Photos from the image-classification dataset "capstone-ml" in the GitHub repository Raihan2503/capstone-ml. Its 8 classes are: antik, jung sarat, lasem, lauk handak, lima sekebar, mata kibau, pucuk rebung, ujung sarat.

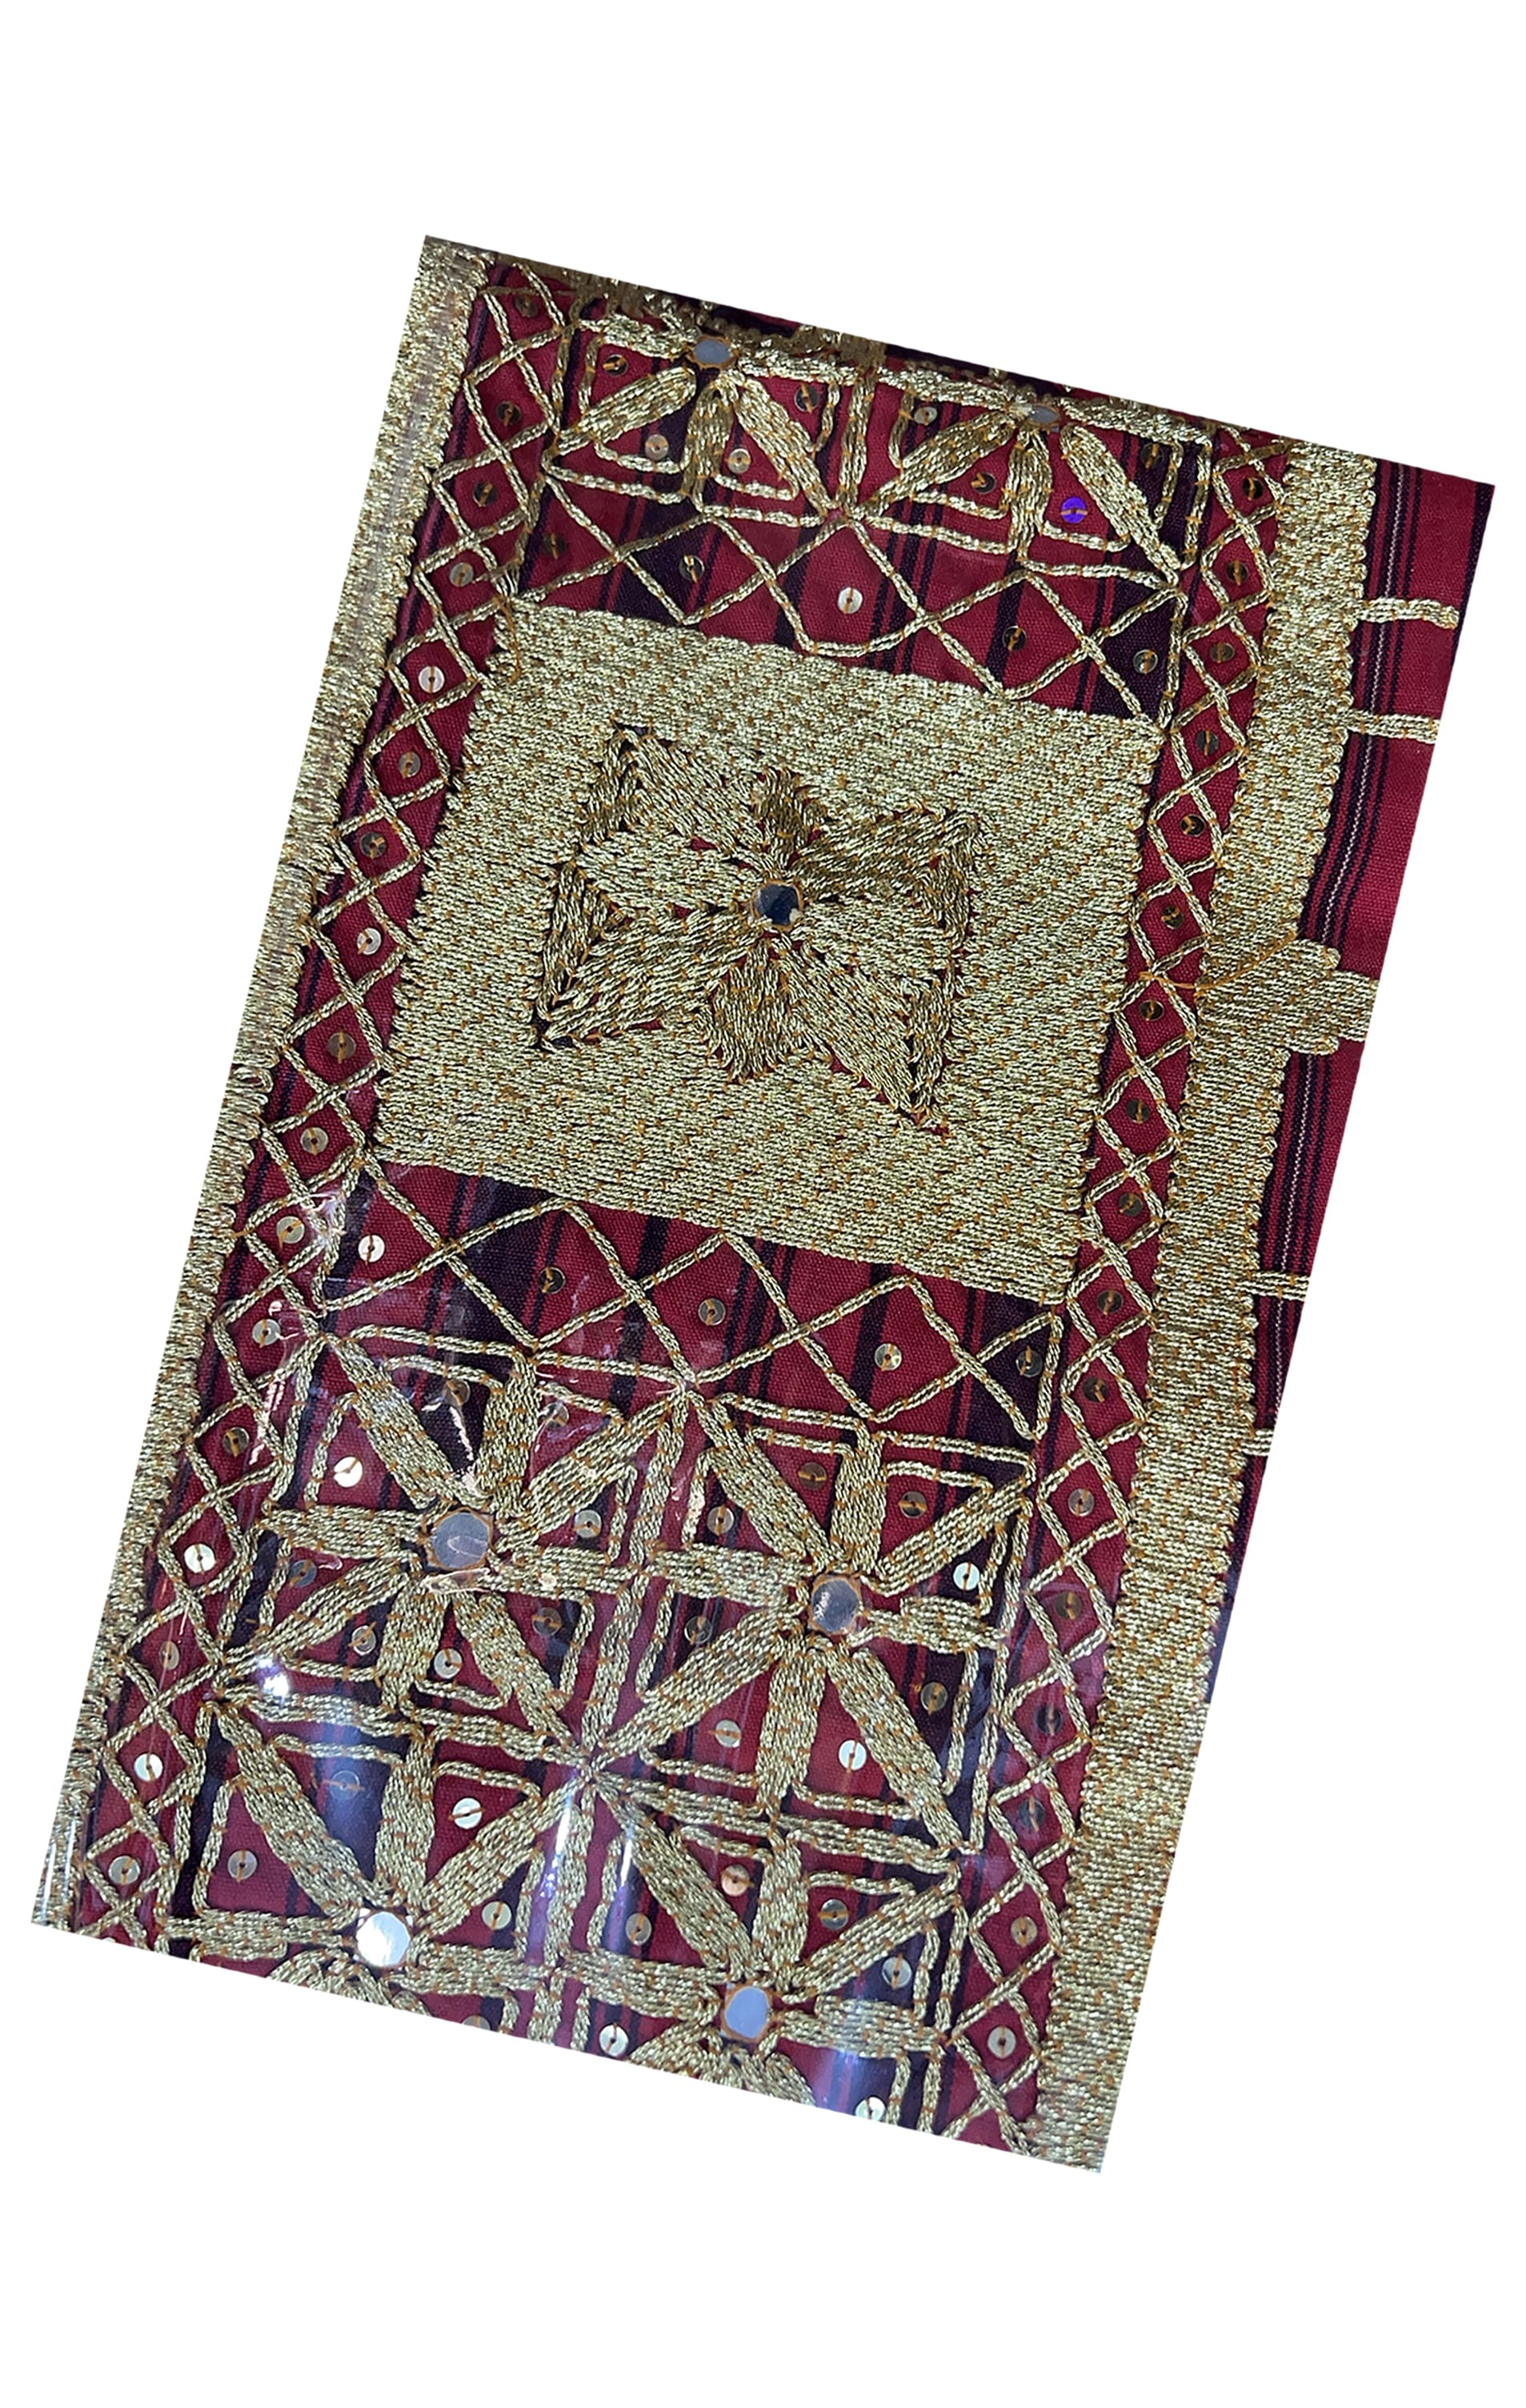
Label: ujung sarat

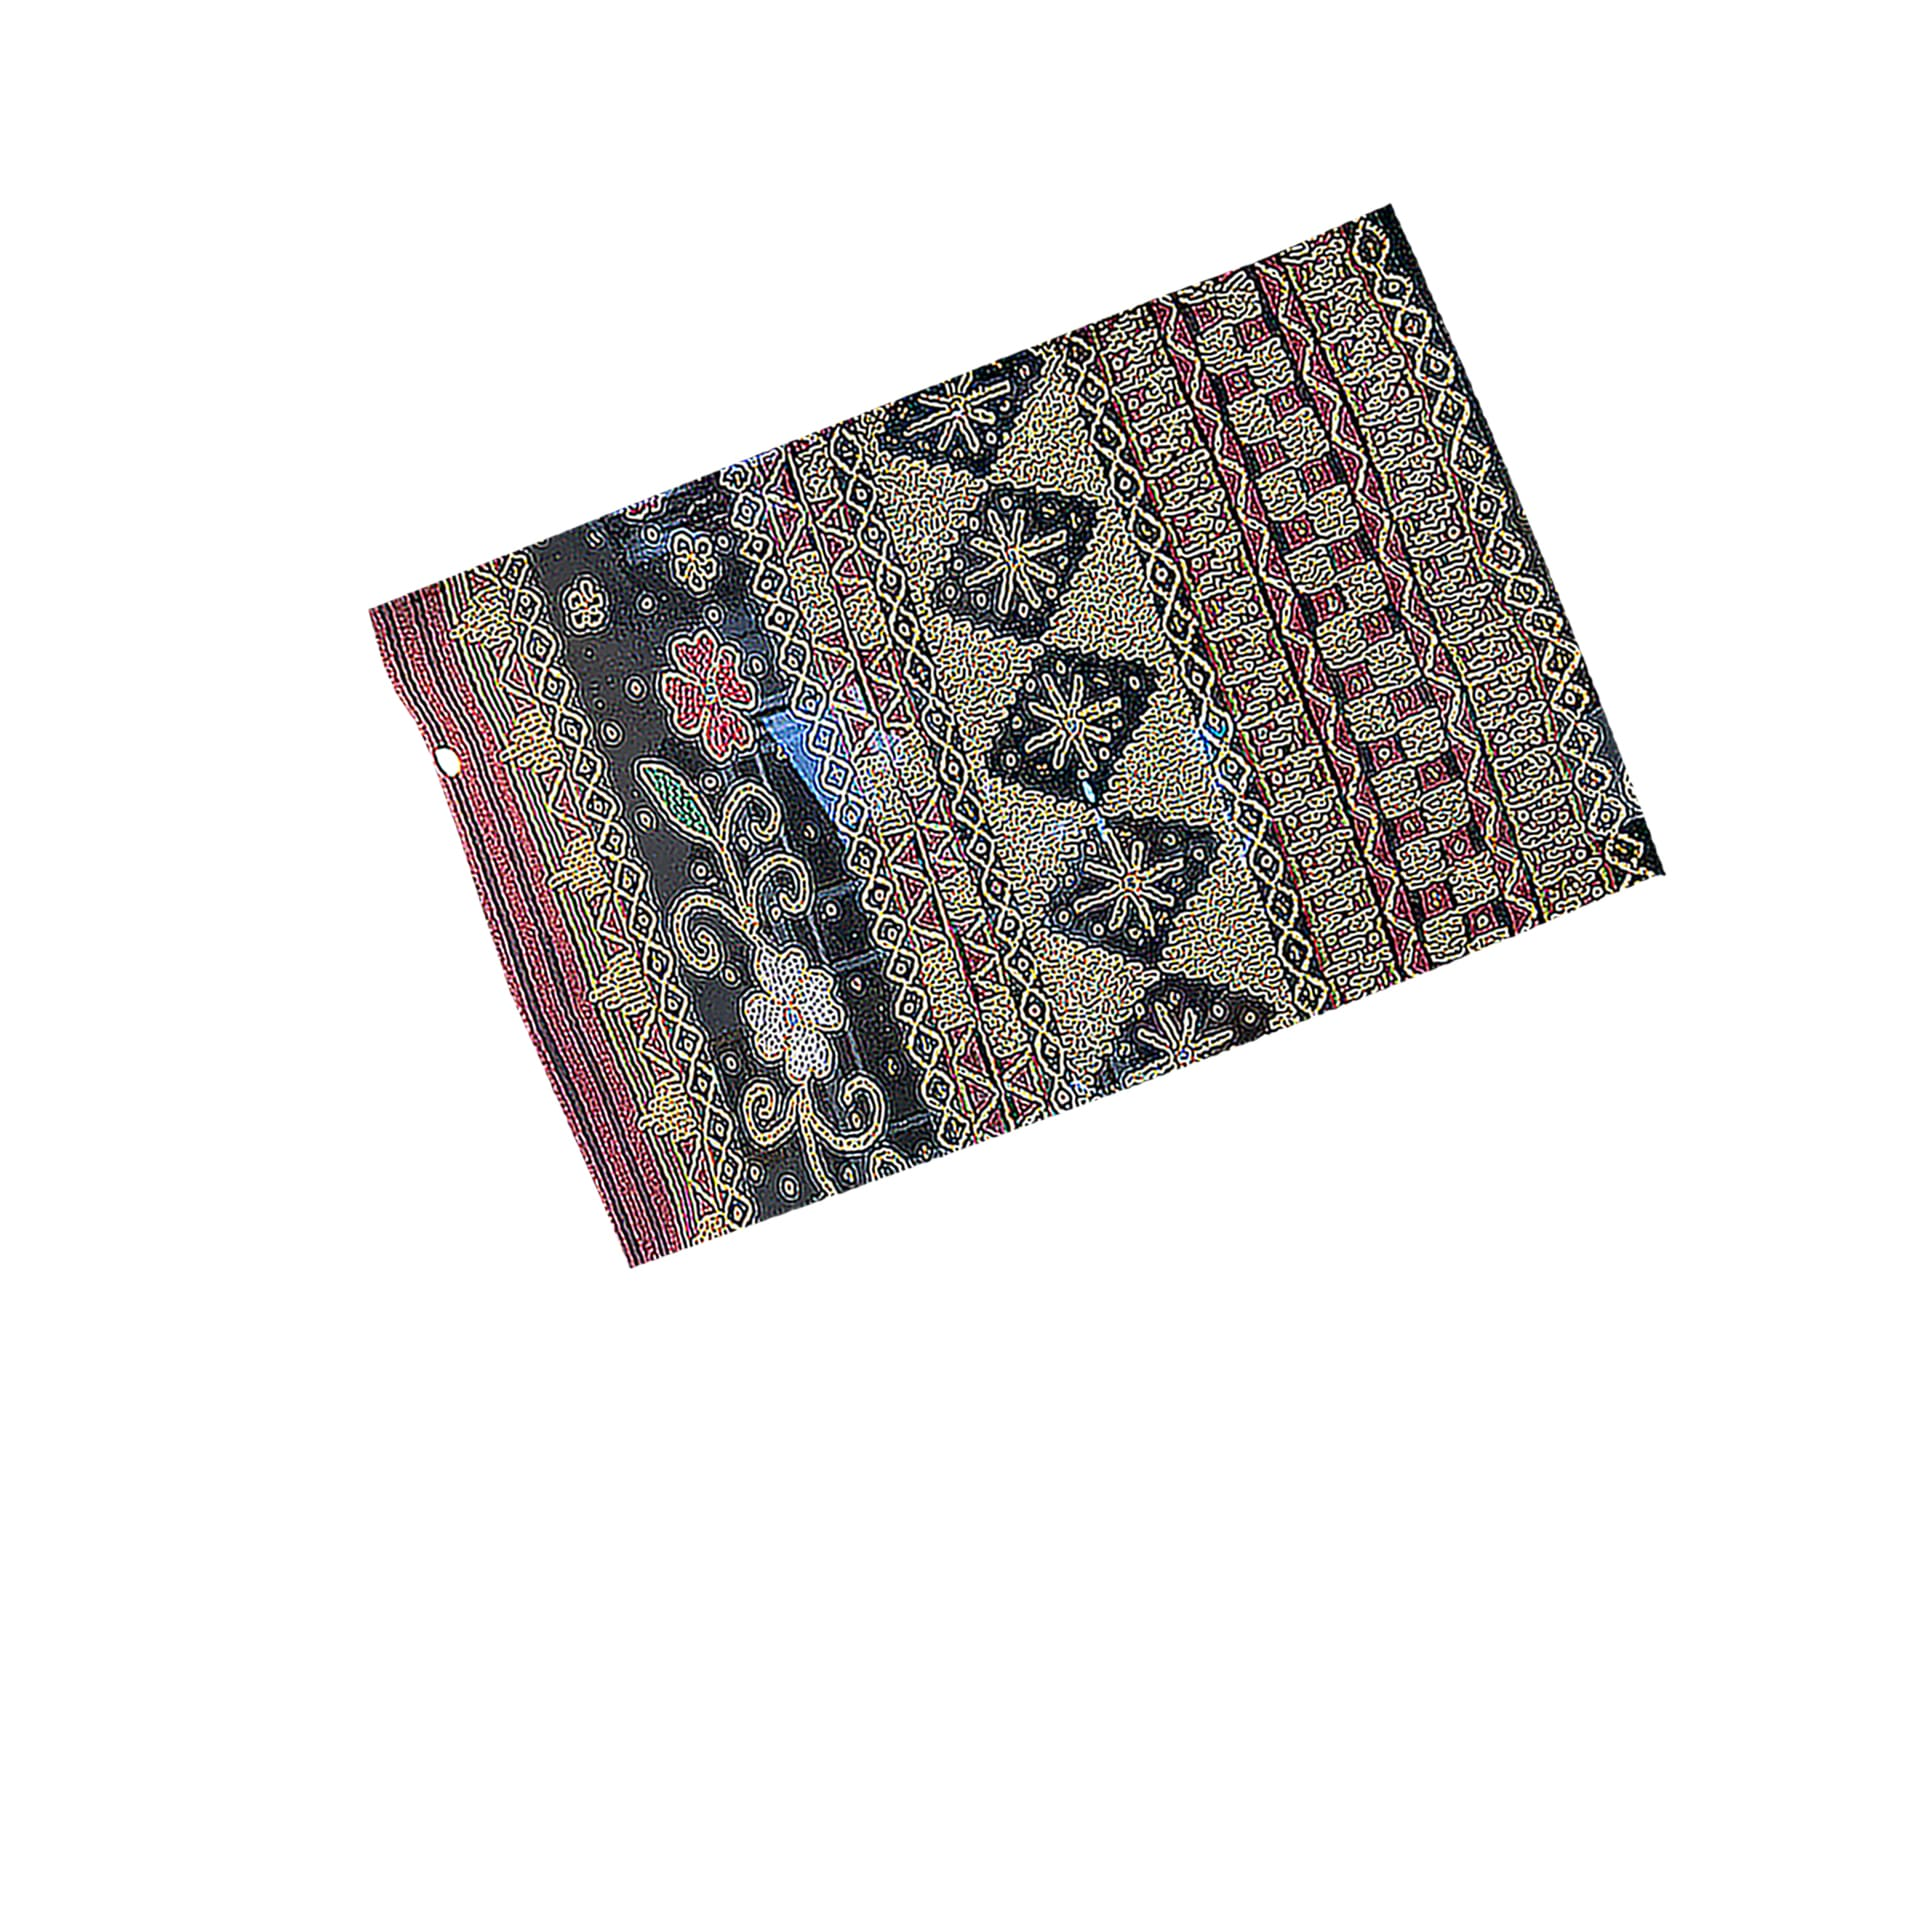
Label: antik

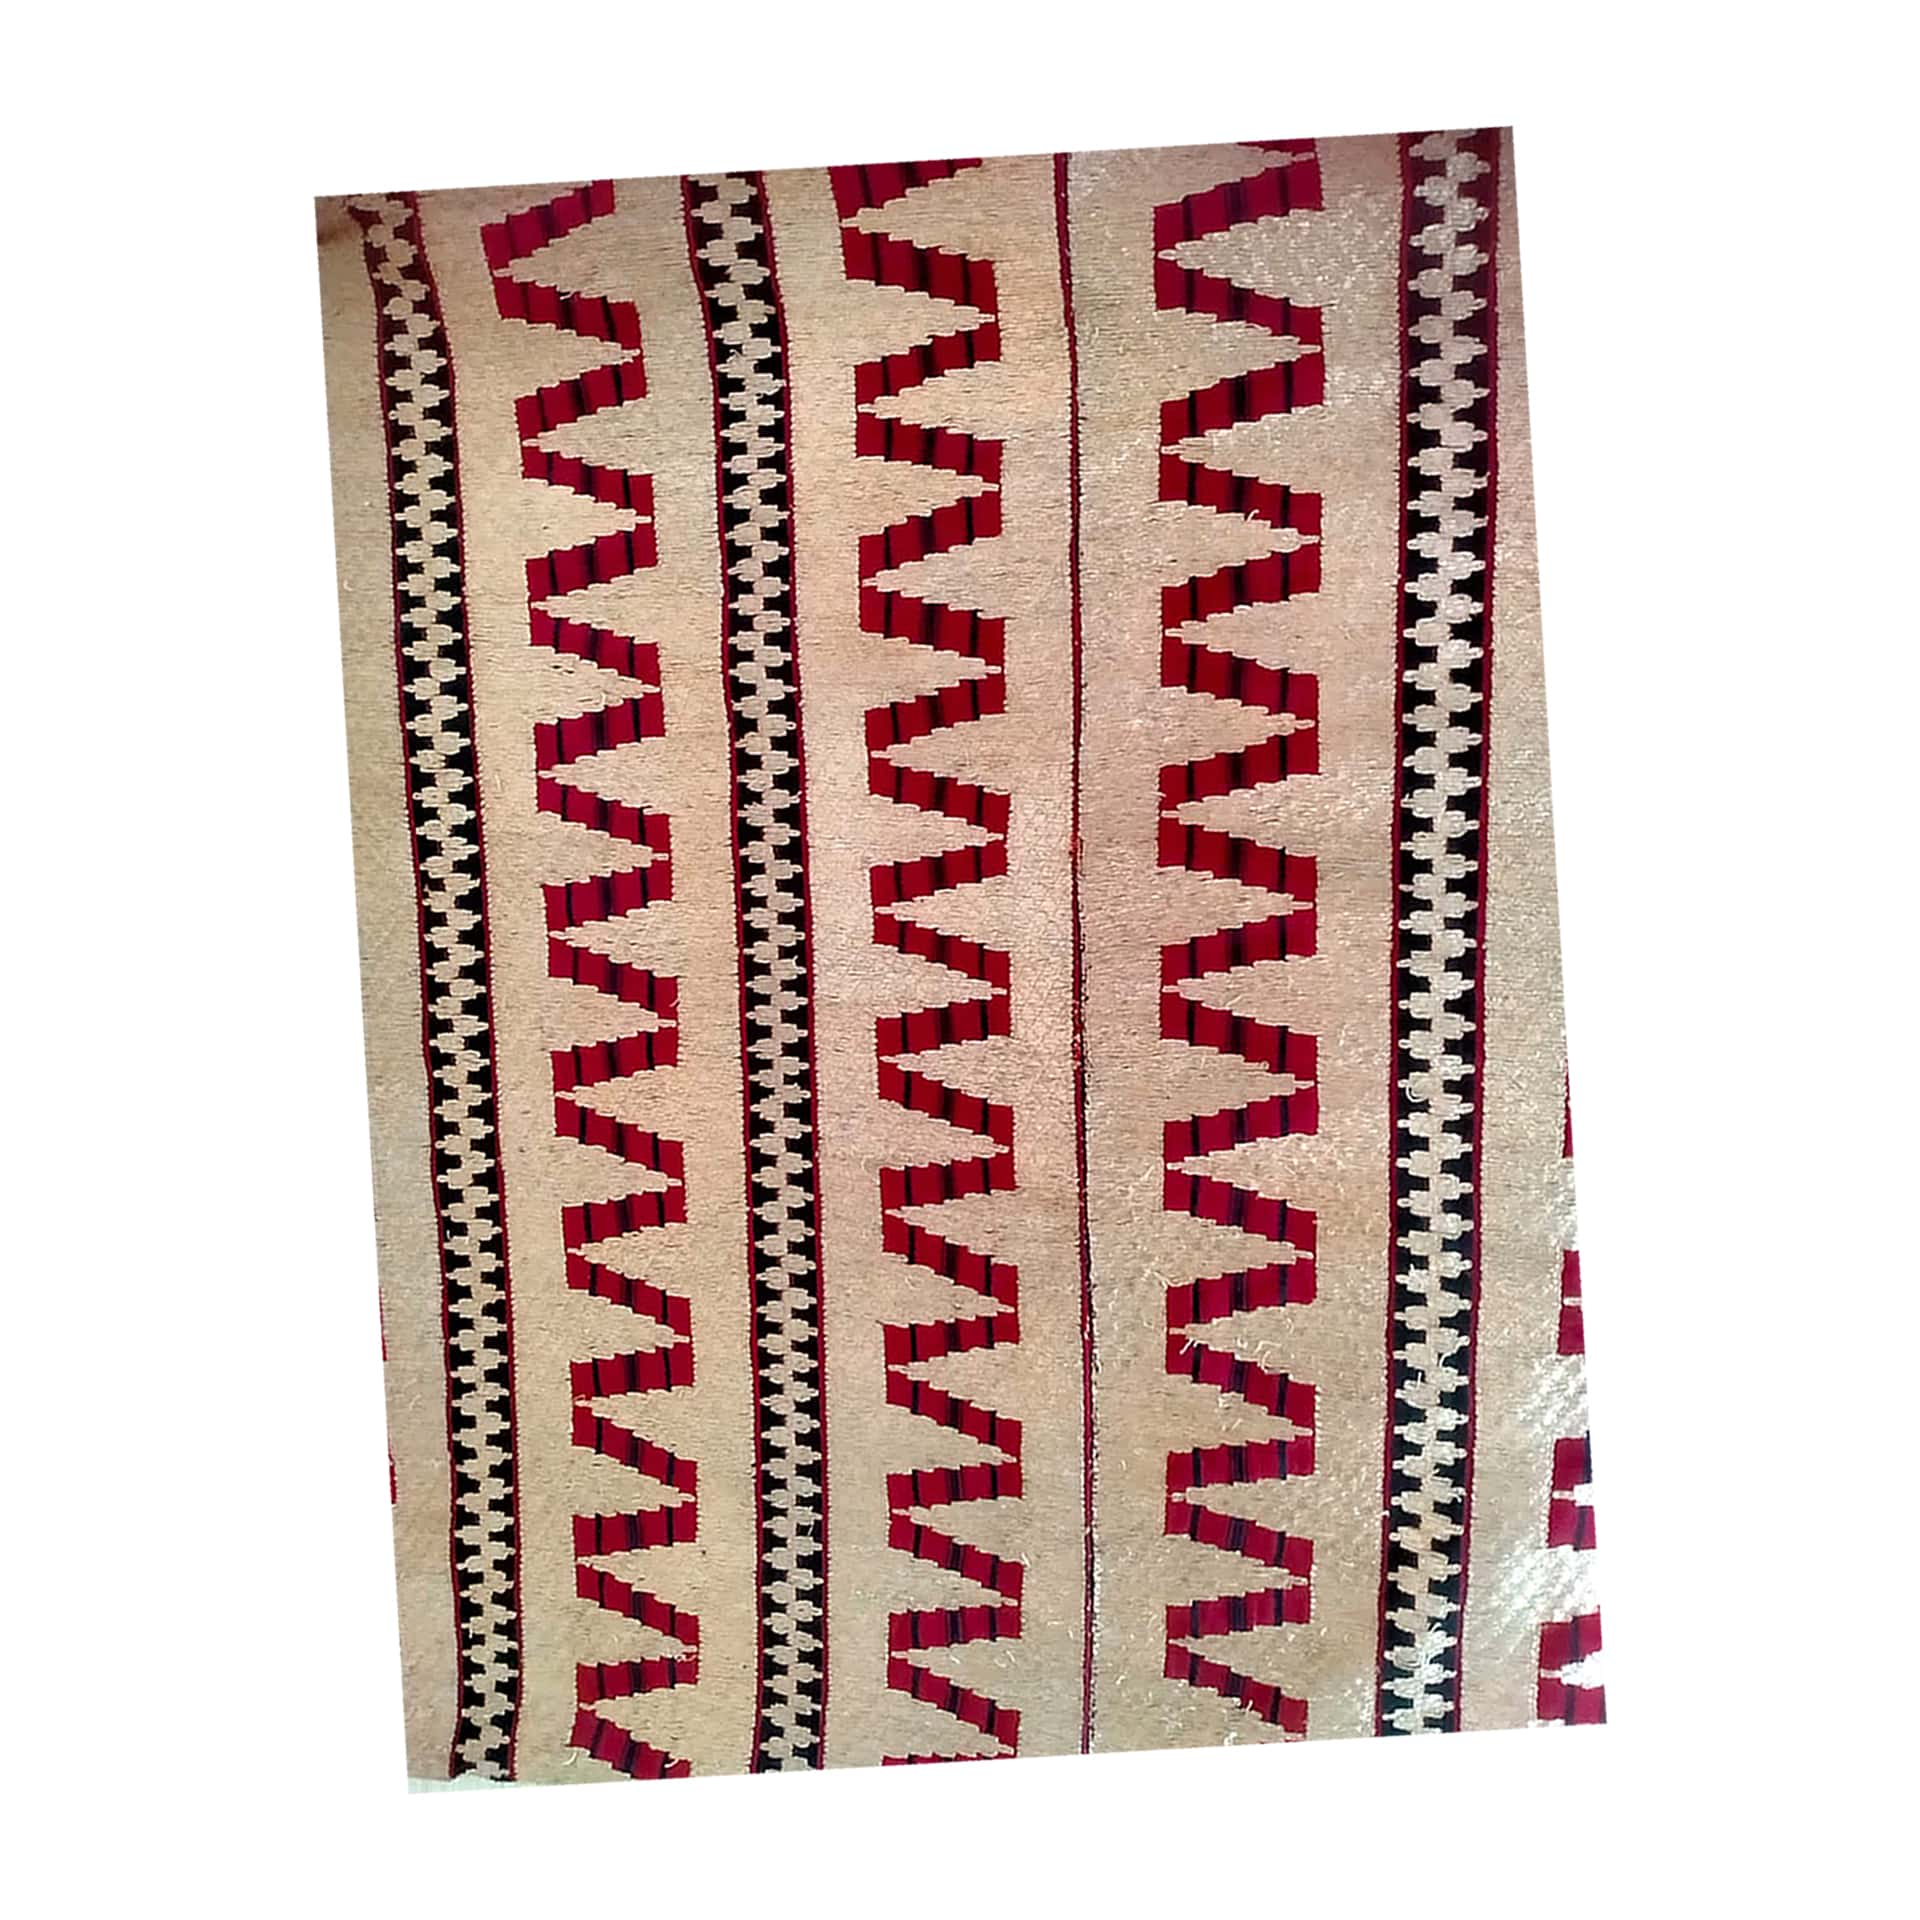
Label: pucuk rebung

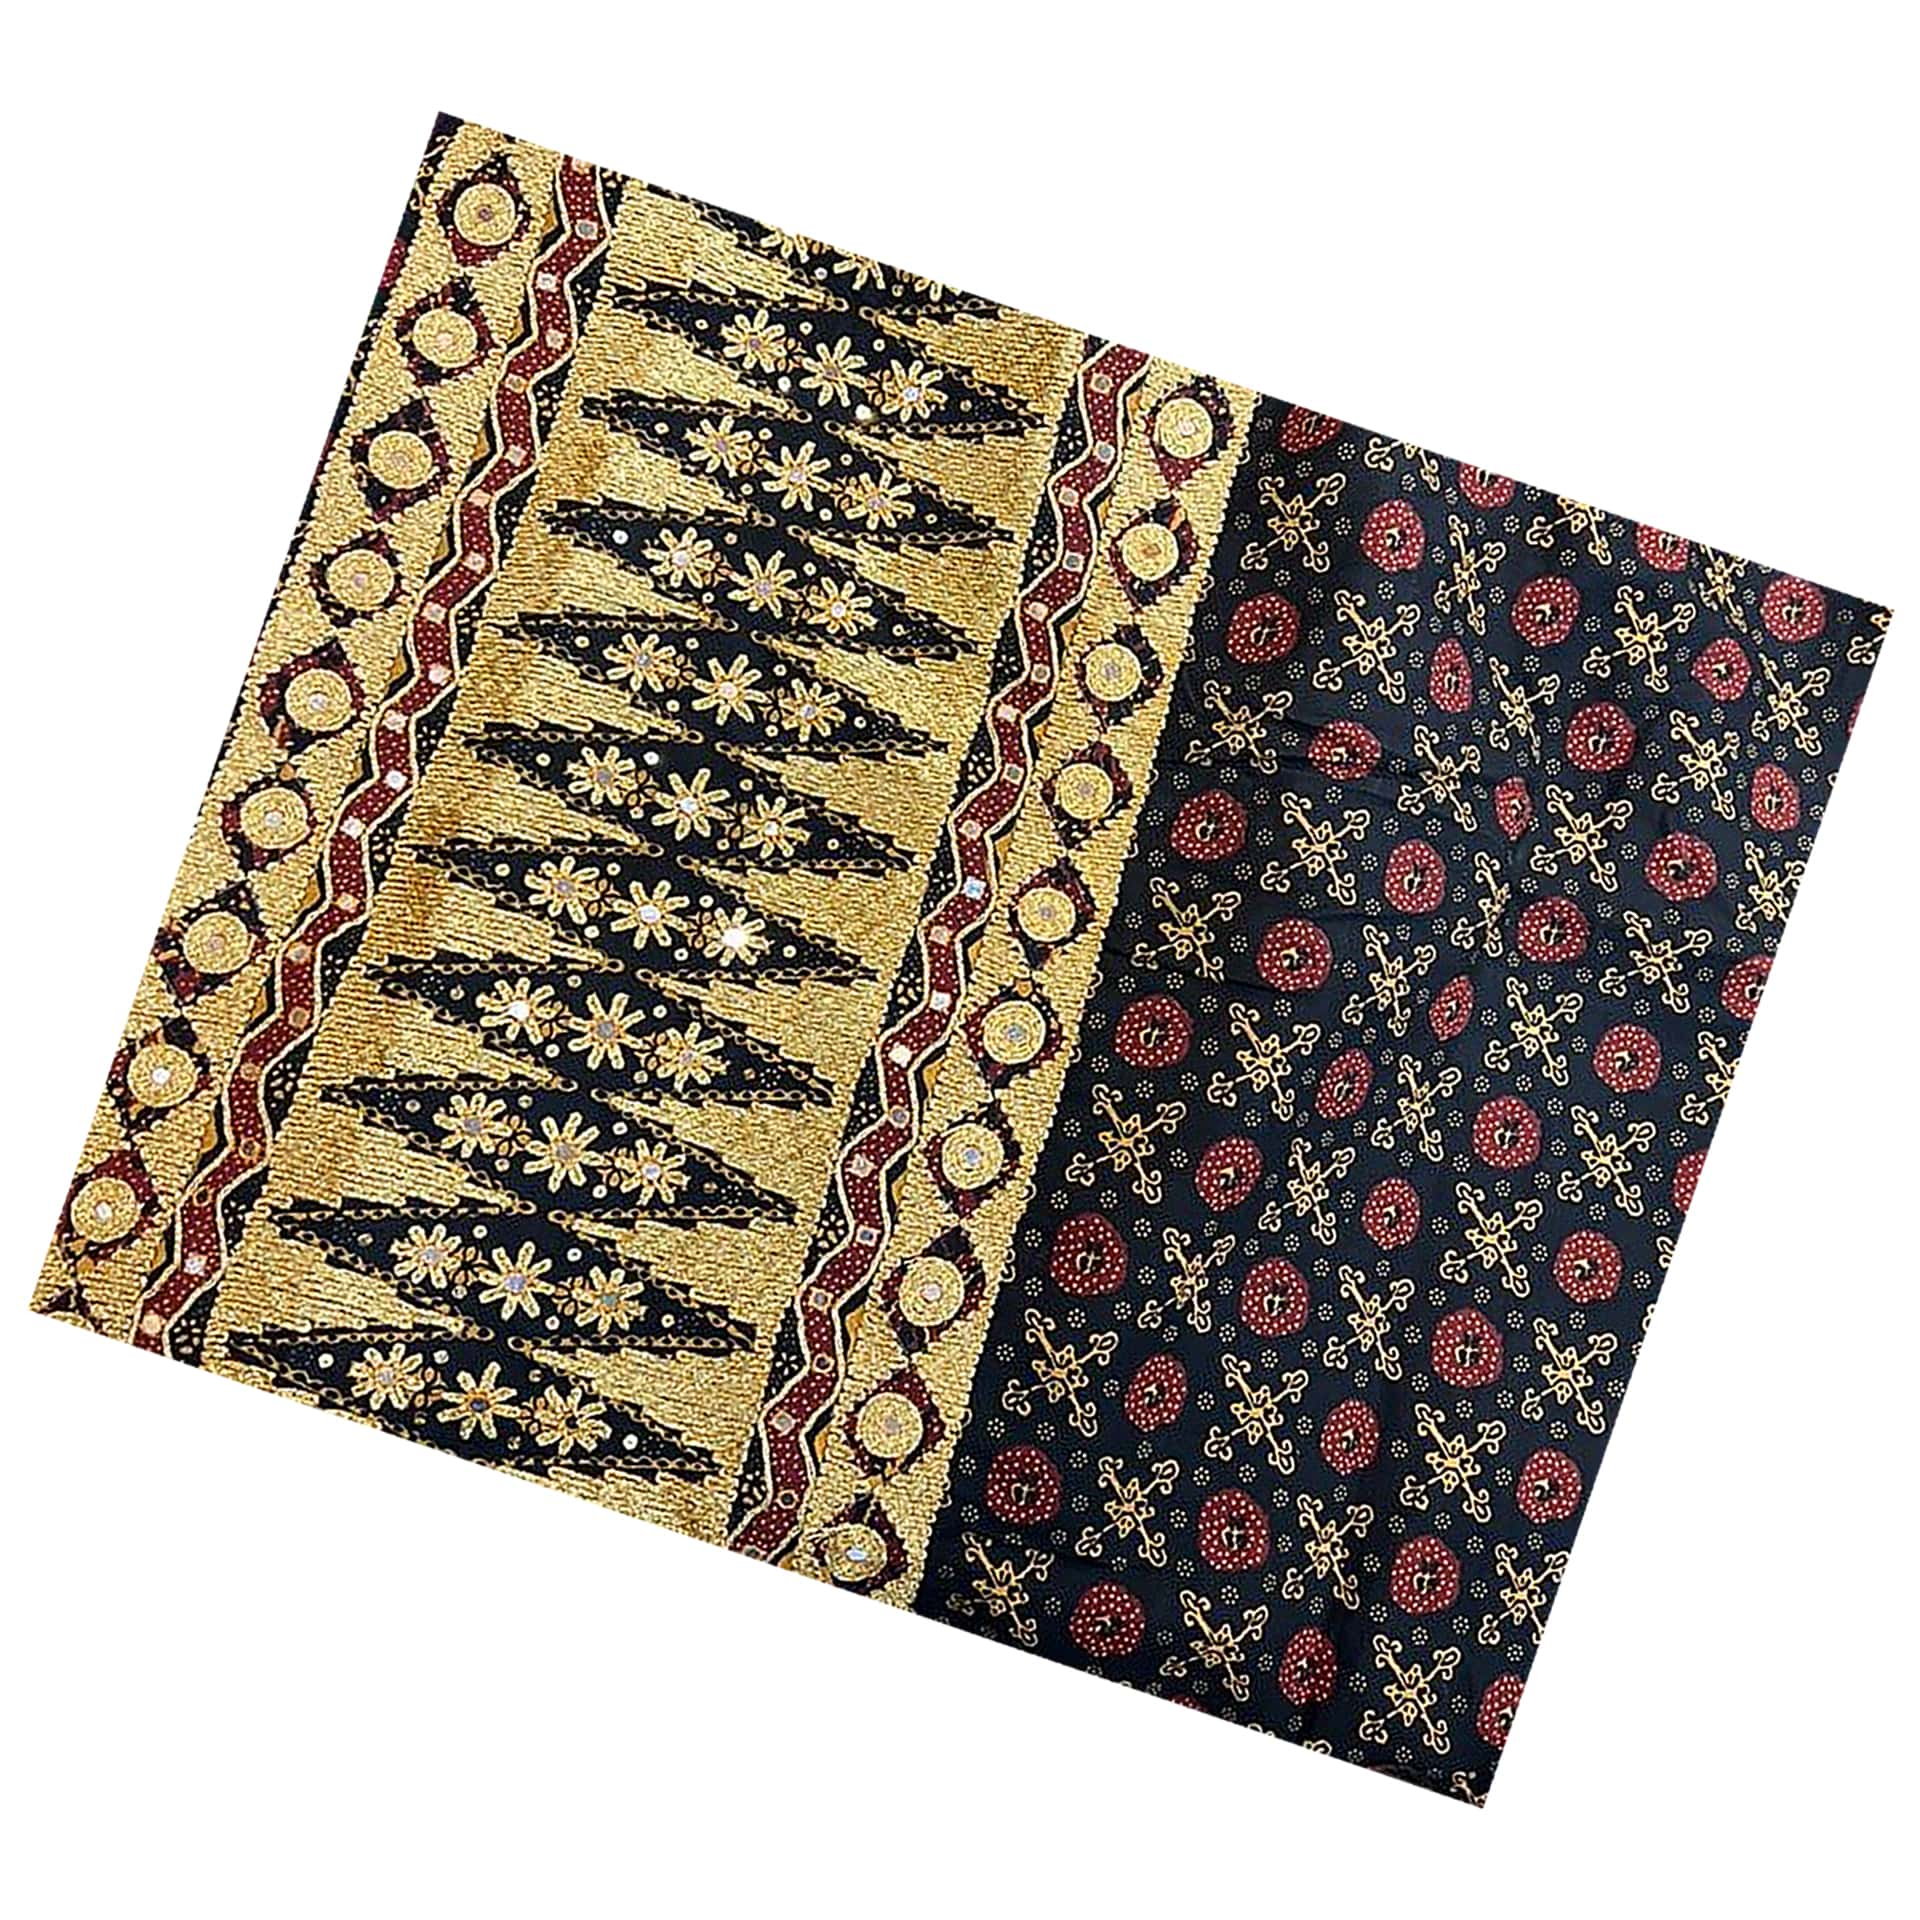
Label: lasem

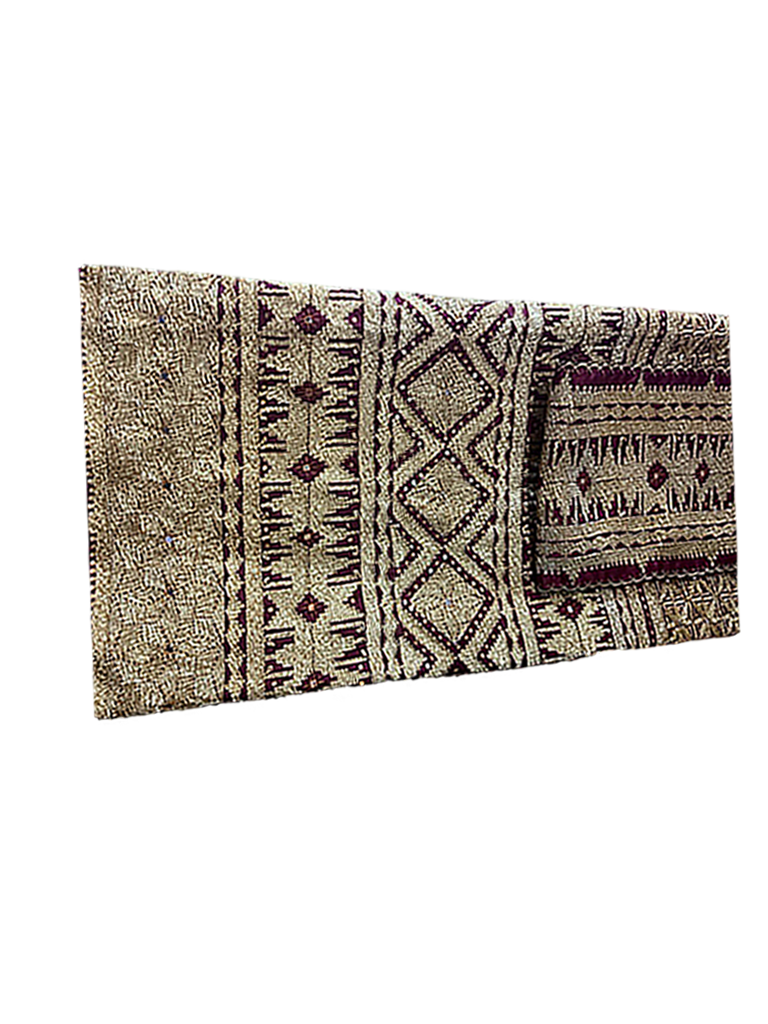
Label: lima sekebar

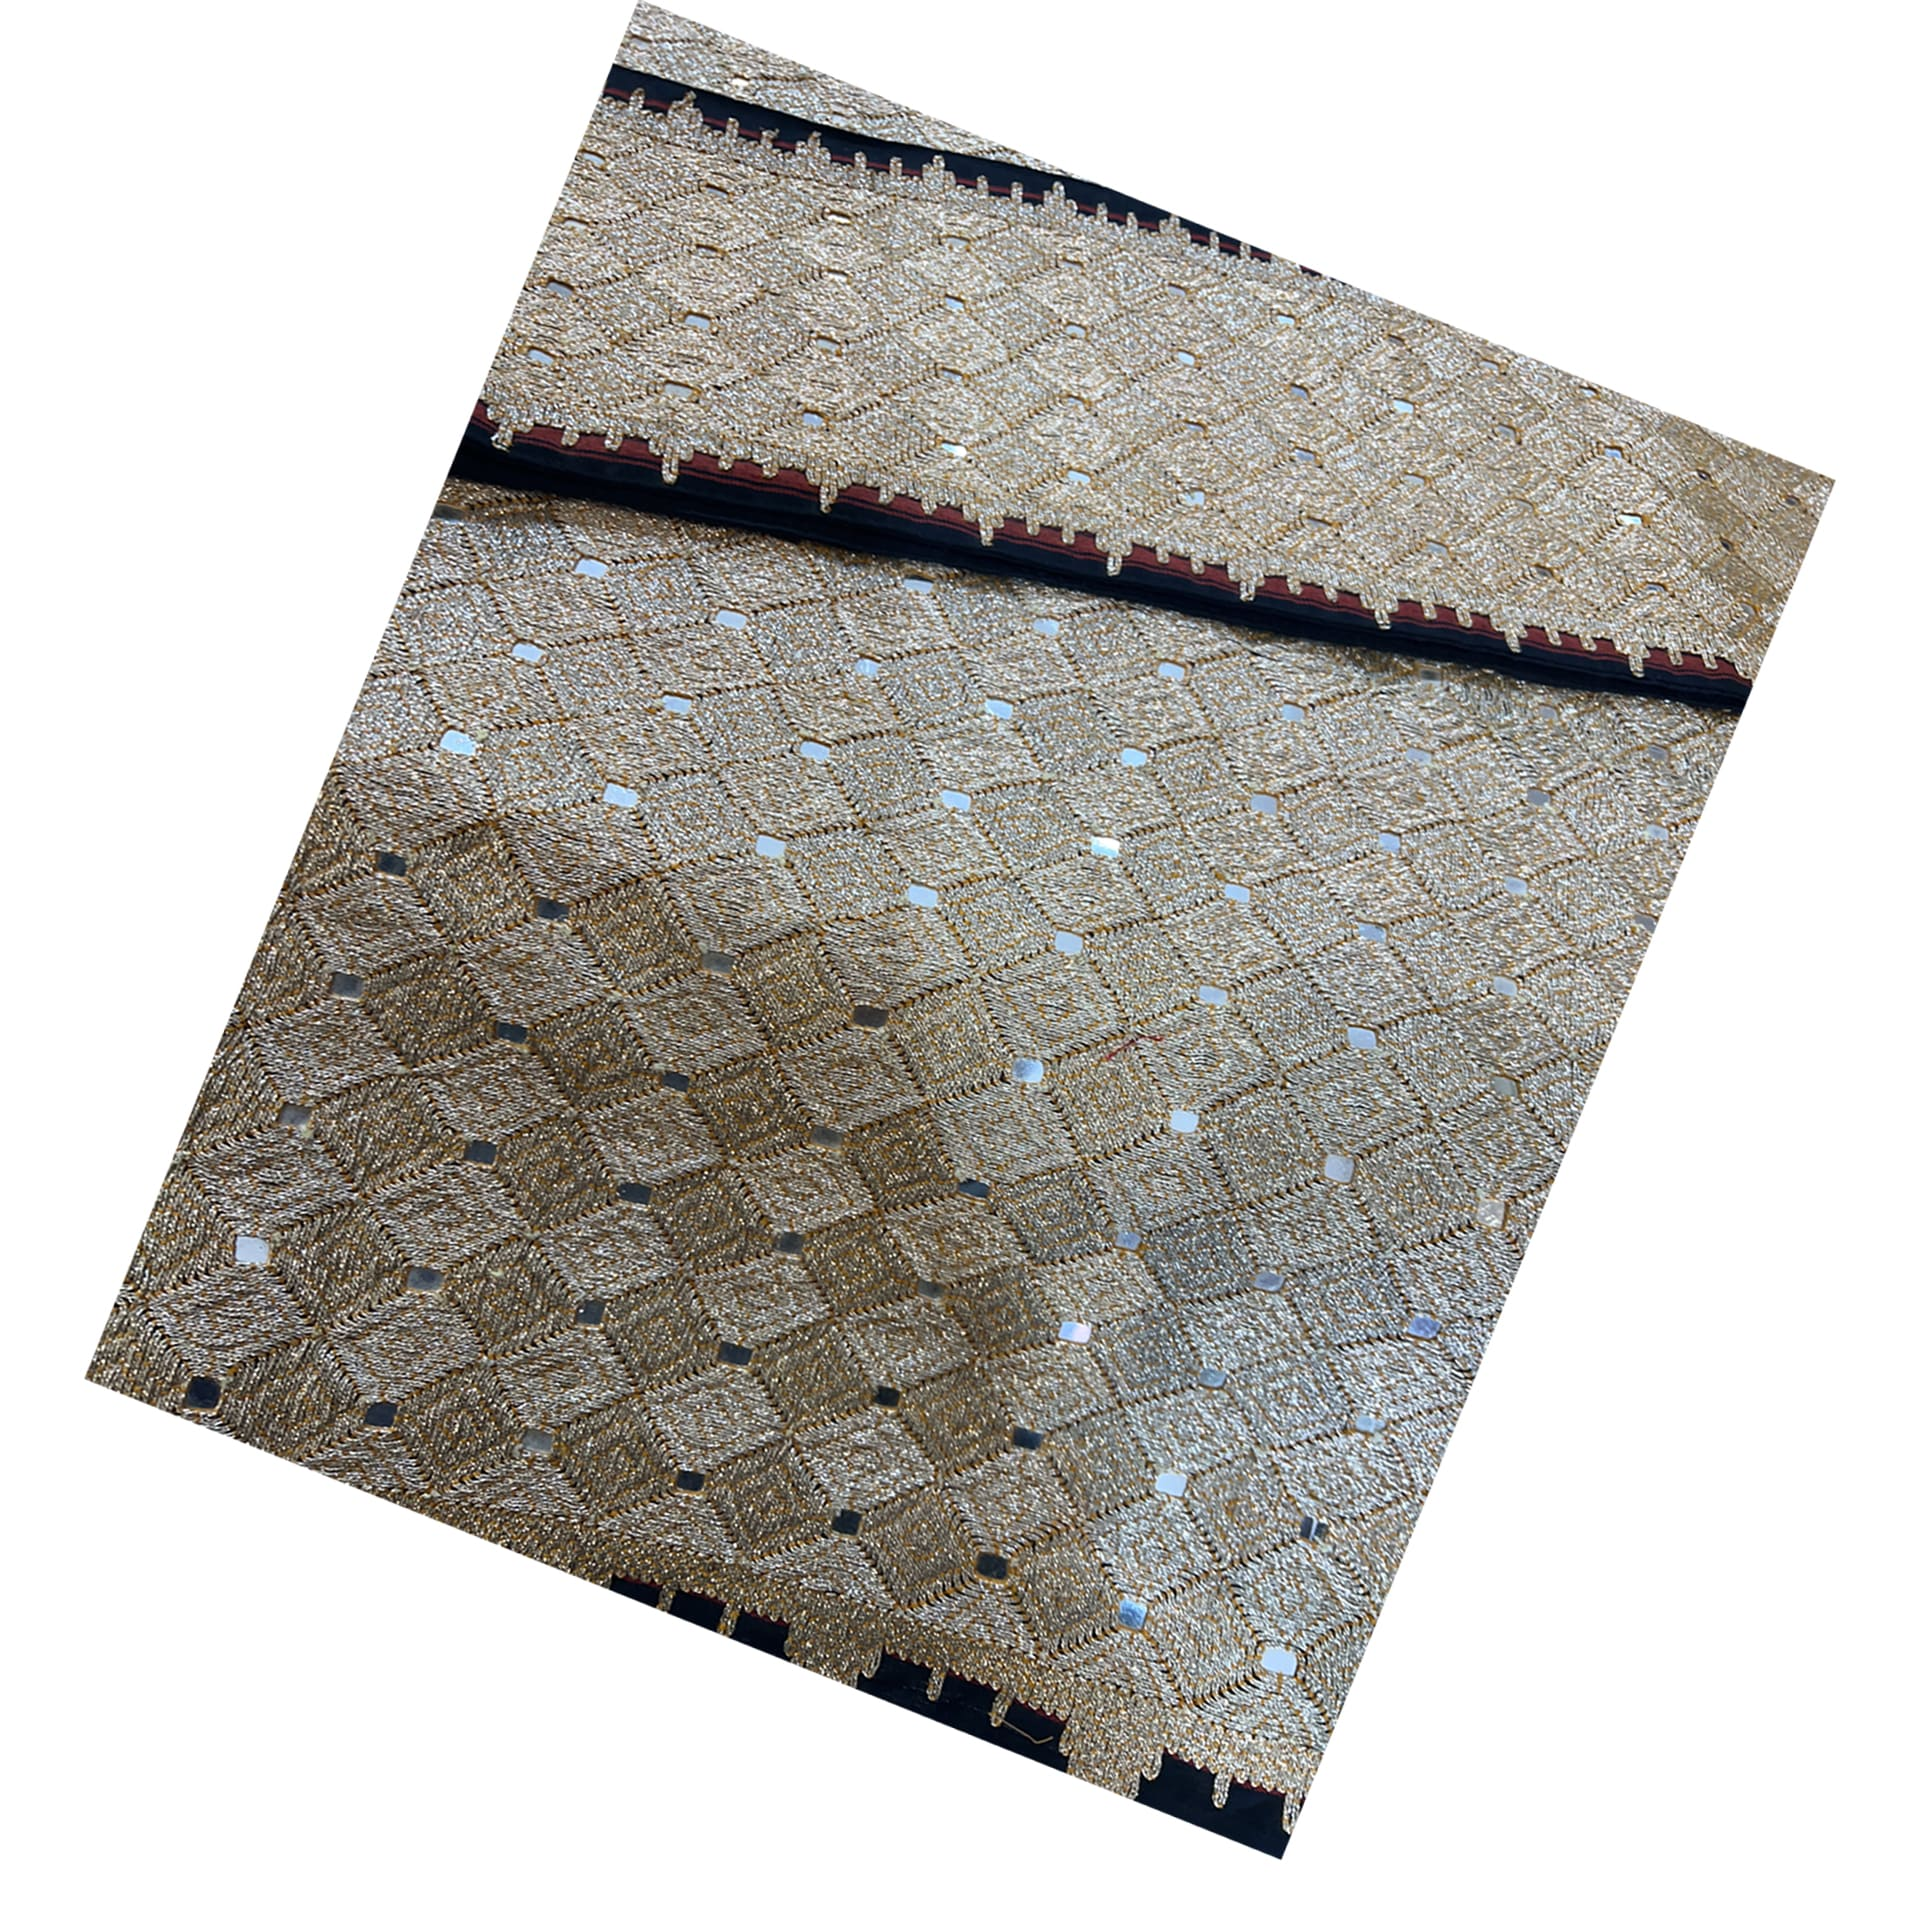
Label: mata kibau
